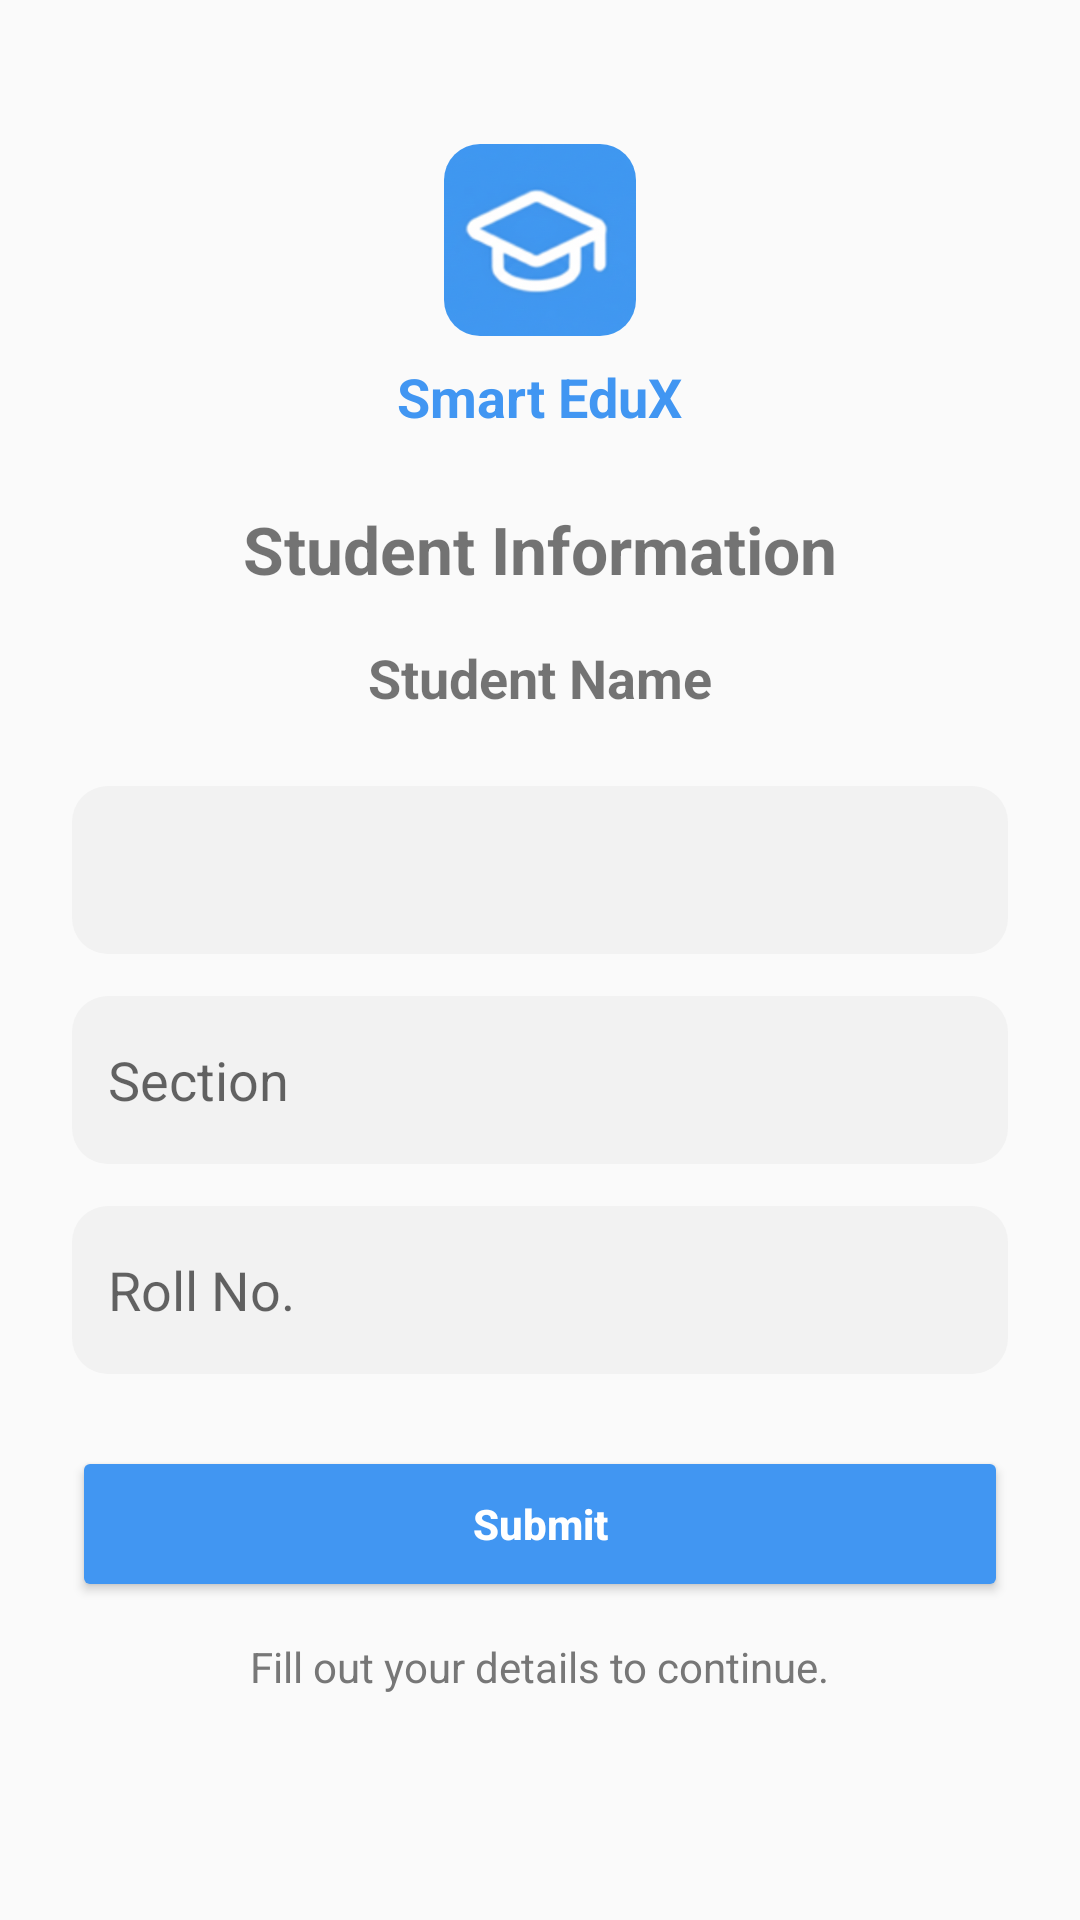

Produce the Android XML layout that renders to this screen, including the resource entries it uses.
<!-- AndroidManifest.xml: application theme Theme.TeamSquadX -->
<!-- res/layout/activity_student_information.xml -->
<?xml version="1.0" encoding="utf-8"?>
<ScrollView xmlns:android="http://schemas.android.com/apk/res/android"
    android:layout_width="match_parent"
    android:layout_height="match_parent"
    xmlns:app="http://schemas.android.com/apk/res-auto"
    android:fillViewport="true">

    <LinearLayout
        android:layout_width="match_parent"
        android:layout_height="match_parent"
        android:orientation="vertical"
        android:padding="24dp"
        android:gravity="center_horizontal">

        






        <androidx.cardview.widget.CardView
            android:layout_width="64dp"
            android:layout_height="64dp"
            android:layout_marginTop="24dp"
            app:cardCornerRadius="12dp"
            app:cardElevation="0dp">

            <ImageView
                android:layout_width="match_parent"
                android:layout_height="match_parent"
                android:scaleType="centerCrop"
                android:src="@drawable/splash_logo"
                android:contentDescription="@null"/>
        </androidx.cardview.widget.CardView>

        <TextView
            android:text="Smart EduX"
            android:textColor="#4196F2"
            android:textStyle="bold"
            android:textSize="18sp"
            android:layout_marginTop="8dp"
            android:layout_width="wrap_content"
            android:layout_height="wrap_content"/>

        <TextView
            android:text="Student Information"
            android:textSize="22sp"
            android:textStyle="bold"
            android:layout_marginTop="24dp"
            android:layout_width="wrap_content"
            android:layout_height="wrap_content"/>

        
        <TextView
            android:id="@+id/tvStudentName"
            android:text="Student Name"
            android:textSize="18sp"
            android:textStyle="bold"
            android:layout_marginTop="16dp"
            android:layout_width="wrap_content"
            android:layout_height="wrap_content"/>

        
        <Spinner
            android:id="@+id/spinnerDepartment"
            android:layout_width="match_parent"
            android:layout_height="56dp"
            android:layout_marginTop="24dp"
            android:background="@drawable/bg_input_rounded"/>

        
        <EditText
            android:id="@+id/etSection"
            android:hint="Section"
            android:layout_width="match_parent"
            android:layout_height="56dp"
            android:layout_marginTop="14dp"
            android:background="@drawable/bg_input_rounded"
            android:padding="12dp"/>

        
        <EditText
            android:id="@+id/etRollNumber"
            android:hint="Roll No."
            android:layout_width="match_parent"
            android:layout_height="56dp"
            android:layout_marginTop="14dp"
            android:background="@drawable/bg_input_rounded"
            android:padding="12dp"/>

        
        <Button
            android:id="@+id/btnSubmit"
            android:text="Submit"
            android:textAllCaps="false"
            android:textStyle="bold"
            android:textColor="#FFFFFF"
            android:backgroundTint="#4196F2"
            android:layout_width="match_parent"
            android:layout_height="52dp"
            android:layout_marginTop="24dp"/>

        <TextView
            android:text="Fill out your details to continue."
            android:textColor="#777777"
            android:layout_marginTop="12dp"
            android:layout_width="wrap_content"
            android:layout_height="wrap_content"/>

    </LinearLayout>

</ScrollView>
<!-- resources referenced by this layout -->
<resources>
  <!-- drawable bg_input_rounded (drawable) -->
  <?xml version="1.0" encoding="utf-8"?>
  <shape xmlns:android="http://schemas.android.com/apk/res/android"
      android:shape="rectangle">
  
      <solid android:color="#F2F2F2" />
  
      <corners android:radius="12dp" />
  
      <padding
          android:left="12dp"
          android:top="12dp"
          android:right="12dp"
          android:bottom="12dp" />
  </shape>
  <!-- drawable splash_logo: png bitmap (drawable, 344961 bytes) -->
  <style name="Theme.TeamSquadX" parent="Theme.AppCompat.Light.NoActionBar">
          <item name="colorPrimary">@color/purple_500</item>
          <item name="colorPrimaryVariant">@color/purple_700</item>
          <item name="colorOnPrimary">@color/white</item>
          <item name="colorSecondary">@color/teal_200</item>
          <item name="colorSecondaryVariant">@color/teal_700</item>
          <item name="colorOnSecondary">@color/black</item>
          <item name="android:statusBarColor">?attr/colorPrimaryVariant</item>
      </style>
  <!-- not gathered from this repository: default colours our renderer supplied (Android Studio template values) -->
  <color name="purple_500">#FF6200EE</color>
  <color name="purple_700">#FF3700B3</color>
  <color name="teal_200">#FF03DAC5</color>
  <color name="teal_700">#FF018786</color>
  <color name="black">#FF000000</color>
  <color name="white">#FFFFFFFF</color>
</resources>
